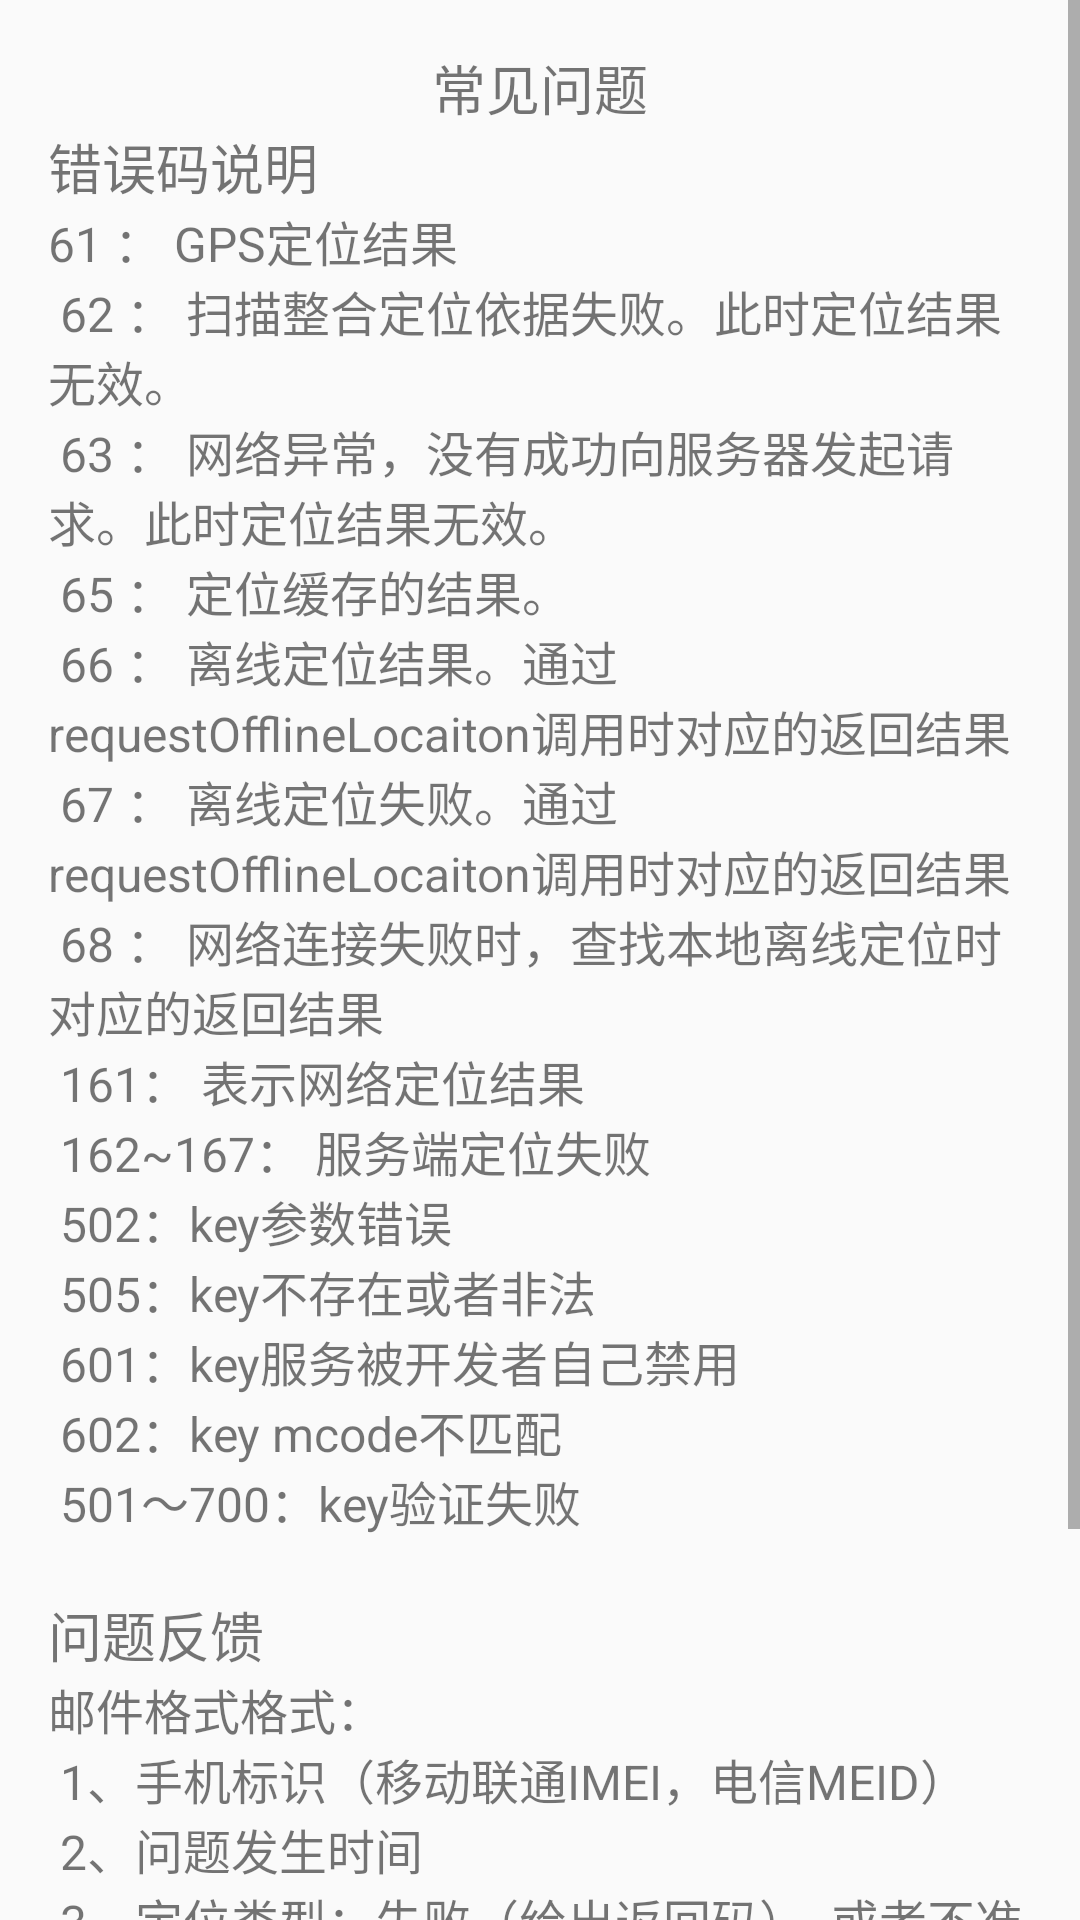

Write the Android layout XML for this screen, with the resource values it uses.
<!-- AndroidManifest.xml: application theme AppTheme.NoActionBar -->
<!-- res/layout/quest_activity.xml -->
<ScrollView xmlns:android="http://schemas.android.com/apk/res/android"
    xmlns:tools="http://schemas.android.com/tools"
    android:layout_width="match_parent"
    android:layout_height="match_parent" >

    <RelativeLayout
        android:layout_width="match_parent"
        android:layout_height="match_parent"
        android:paddingBottom="@dimen/activity_vertical_margin"
        android:paddingLeft="@dimen/activity_horizontal_margin"
        android:paddingRight="@dimen/activity_horizontal_margin"
        android:paddingTop="@dimen/activity_vertical_margin"
        tools:context=".MainActivity2" >

        <TextView
            android:id="@+id/main_title"
            android:layout_width="fill_parent"
            android:layout_height="wrap_content"
            android:gravity="center_horizontal"
            android:text="@string/qa_title"
            android:textSize="@dimen/main_title_size" />

        <TextView
            android:id="@+id/error_code_title"
            android:layout_width="fill_parent"
            android:layout_height="wrap_content"
            android:layout_below="@id/main_title"
            android:text="@string/error_code_desc"
            android:textSize="@dimen/main_title_size" />

        <TextView
            android:id="@+id/error_code_content"
            android:layout_width="fill_parent"
            android:layout_height="wrap_content"
            android:layout_below="@id/error_code_title"
            android:text="@string/error_code_detail"
            android:textSize="@dimen/second_title_size" />

        <TextView
            android:id="@+id/call_back_title"
            android:layout_width="fill_parent"
            android:layout_height="wrap_content"
            android:layout_below="@id/error_code_content"
            android:text="@string/qa_callback"
            android:textSize="@dimen/main_title_size" />

        <TextView
            android:id="@+id/call_back_format"
            android:layout_width="fill_parent"
            android:layout_height="wrap_content"
            android:layout_below="@id/call_back_title"
            android:text="@string/qa_format"
            android:textSize="@dimen/second_title_size" />

        <TextView
            android:id="@+id/call_back_content"
            android:layout_width="fill_parent"
            android:layout_height="wrap_content"
            android:layout_below="@id/call_back_format"
            android:text="@string/qa_callback_mail"
            android:textSize="@dimen/second_title_size" />
    </RelativeLayout>

</ScrollView>
<!-- resources referenced by this layout -->
<resources>
  <dimen name="activity_horizontal_margin">16dp</dimen>
  <dimen name="activity_vertical_margin">16dp</dimen>
  <dimen name="main_title_size">18sp</dimen>
  <dimen name="second_title_size">16sp</dimen>
  <string name="error_code_desc">错误码说明</string>
  <string name="error_code_detail">61 ： GPS定位结果\n
  		62 ： 扫描整合定位依据失败。此时定位结果无效。\n
  		63 ： 网络异常，没有成功向服务器发起请求。此时定位结果无效。\n
  		65 ： 定位缓存的结果。\n
  		66 ： 离线定位结果。通过requestOfflineLocaiton调用时对应的返回结果\n
  		67 ： 离线定位失败。通过requestOfflineLocaiton调用时对应的返回结果\n
  		68 ： 网络连接失败时，查找本地离线定位时对应的返回结果\n
  		161： 表示网络定位结果\n
  		162~167： 服务端定位失败\n
  		502：key参数错误\n
  		505：key不存在或者非法\n
  		601：key服务被开发者自己禁用\n
  		602：key mcode不匹配\n
  		501～700：key验证失败\n</string>
  <string name="qa_callback">问题反馈</string>
  <string name="qa_callback_mail">反馈邮箱:loc-bugs@baidu.com</string>
  <string name="qa_format">邮件格式格式：\n
  		1、手机标识（移动联通IMEI，电信MEID）\n
  		2、问题发生时间\n
  		3、定位类型：失败（给出返回码），或者不准（给出真实位置）等\n
  		4、具体描述：细节描述，可以给出问题发生的频率或者APP名称，sdk版本等，也可以加上附件如日志，贴图等\n
          </string>
  <string name="qa_title">常见问题</string>
  <style name="AppTheme.NoActionBar" parent="Theme.AppCompat.Light.NoActionBar">
          <item name="windowActionBar">false</item>
          <item name="windowNoTitle">true</item>
          <item name="colorPrimary">@color/colorPrimary</item>
          <item name="colorPrimaryDark">@color/colorPrimaryDark</item>
          <item name="colorAccent">@color/colorAccent</item>
      </style>
  <color name="colorPrimary">#3F51B5</color>
  <color name="colorPrimaryDark">#303F9F</color>
  <color name="colorAccent">#FF4081</color>
</resources>
